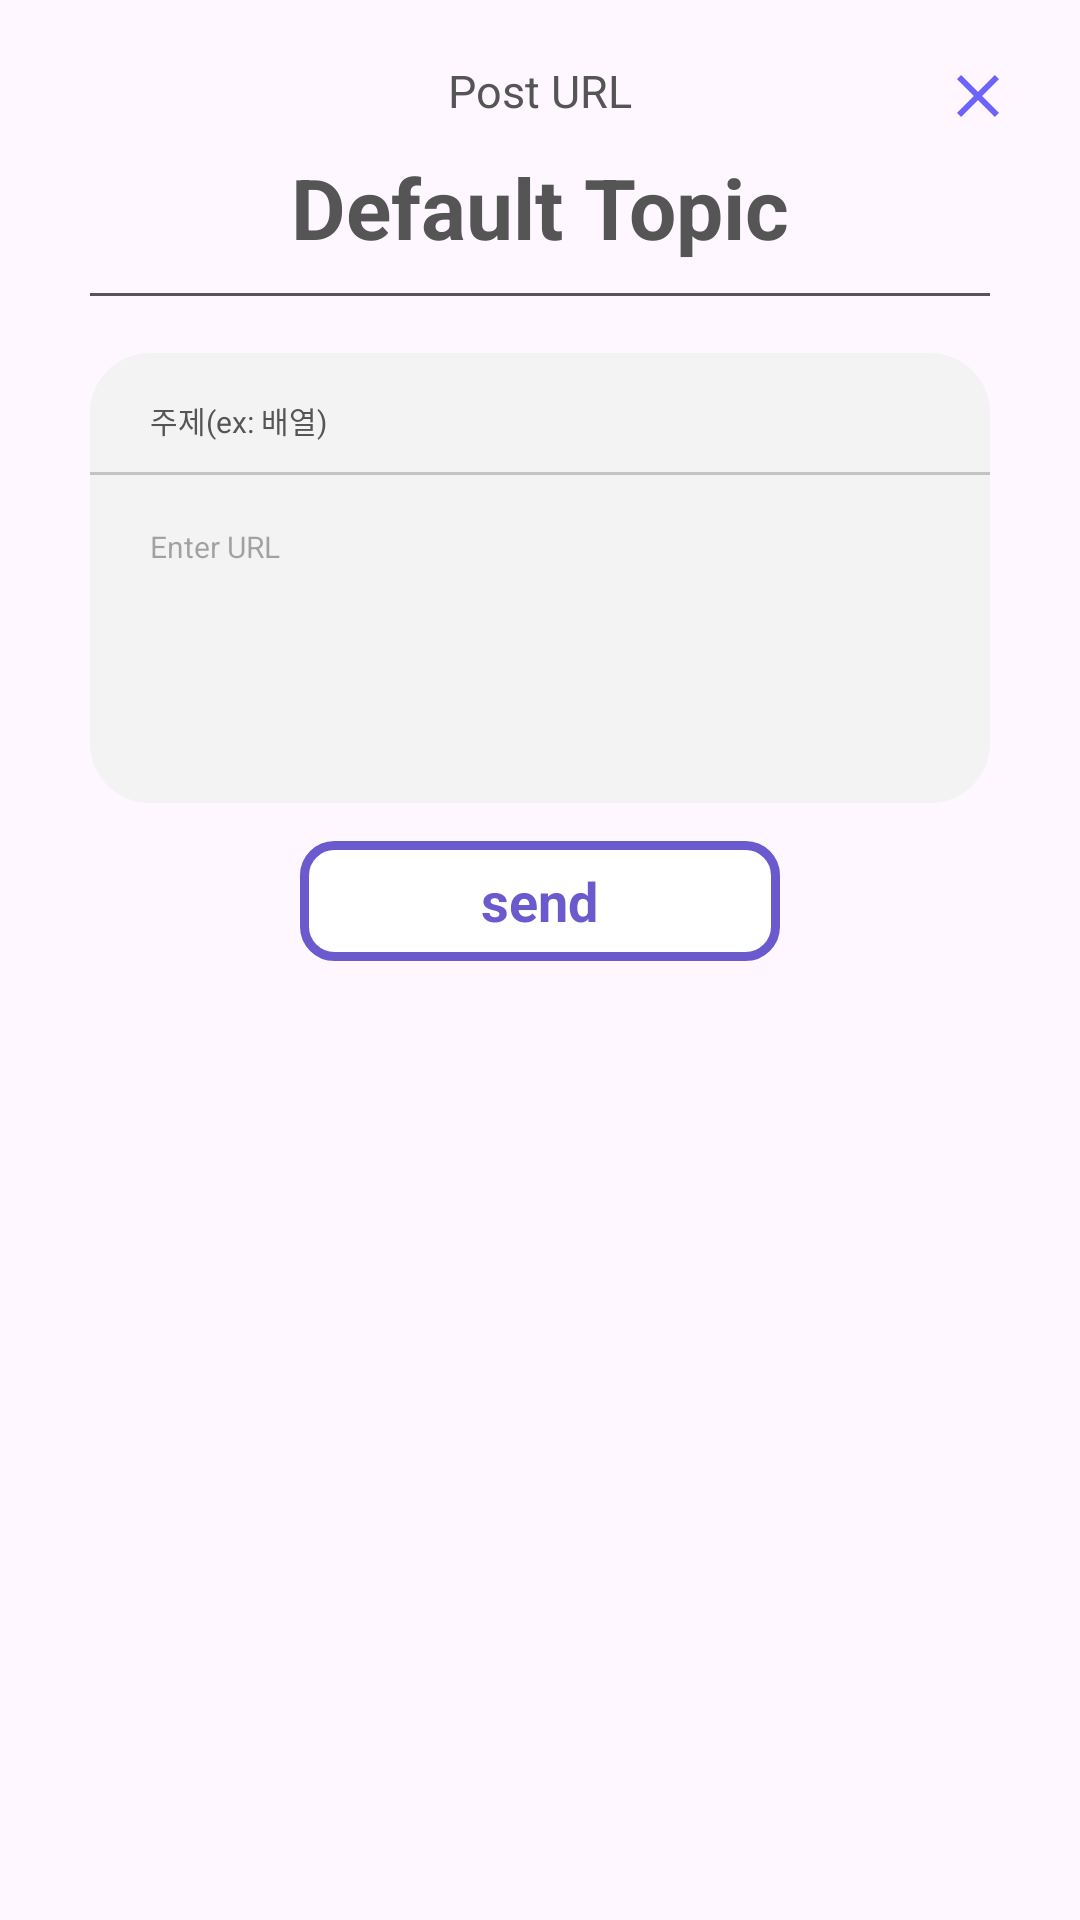

Layout XML and referenced resources for this Android screen:
<!-- AndroidManifest.xml: application theme Theme.GURU2_Team4 -->
<!-- res/layout/activity_add_url_dialog.xml -->
<RelativeLayout xmlns:android="http://schemas.android.com/apk/res/android"
    xmlns:tools="http://schemas.android.com/tools"
    android:layout_width="match_parent"
    android:layout_height="wrap_content"

    android:radius="20dp"
    android:padding="20dp">




    <ImageView
        android:id="@+id/closeButton"
        android:layout_width="wrap_content"
        android:layout_height="wrap_content"
        android:src="@drawable/ic_close"
        android:layout_marginEnd="2dp"
        android:layout_alignParentEnd="true"
        android:clickable="true"
        android:contentDescription="bb"
        android:focusable="true"/>

    
    <TextView
        android:id="@+id/title"
        android:layout_width="wrap_content"
        android:layout_height="wrap_content"
        android:text="Post URL"
        android:textSize="15sp"
        android:textColor="#555555"
        android:layout_centerHorizontal="true"
        android:layout_marginBottom="0dp" />

    <RelativeLayout

        android:layout_width="wrap_content"
        android:layout_height="wrap_content"
        android:layout_below="@id/title"
        android:layout_marginTop="0dp"
        android:padding="10dp">

        
        <TextView
            android:id="@+id/topic"
            android:layout_width="wrap_content"
            android:layout_height="wrap_content"
            android:layout_centerHorizontal="true"
            android:layout_marginStart="20dp"
            android:text="Default Topic"
            android:textColor="#555555"
            android:textSize="28sp"
            android:textStyle="bold" />

        
        <View
            android:layout_width="match_parent"
            android:layout_height="1dp"
            android:layout_below="@id/topic"
            android:layout_marginTop="10dp"
            android:background="#555555" />

        
        <RelativeLayout

            android:layout_width="355dp"
            android:layout_height="150dp"
            android:layout_below="@id/topic"
            android:layout_marginTop="30dp"
            android:background="@drawable/enter_background">

            
            <TextView
                android:id="@+id/topicTextView"
                android:layout_width="wrap_content"
                android:layout_height="wrap_content"
                android:layout_marginStart="20dp"
                android:layout_marginTop="15dp"
                android:text="주제(ex: 배열)"
                android:textColor="#555555"
                android:textSize="10sp" />

            
            <View
                android:layout_width="match_parent"
                android:layout_height="1dp"
                android:layout_below="@id/topicTextView"
                android:layout_marginTop="10dp"
                android:background="#C3C3C3" />

            
            <EditText
                android:id="@+id/urlEditText"
                android:layout_width="match_parent"
                android:layout_height="50dp"
                android:layout_below="@id/topicTextView"
                android:layout_marginStart="10dp"
                android:layout_marginTop="10dp"
                android:layout_marginEnd="10dp"
                android:background="@android:color/transparent"
                android:hint="Enter URL"
                android:inputType="textUri"
                android:padding="10dp"

                android:textSize="10sp" />


        </RelativeLayout>
        
        <RelativeLayout
            android:id="@+id/sendButton"
            android:layout_width="match_parent"
            android:layout_height="40dp"
            android:layout_below="@id/urlEditText"

            android:layout_marginStart="70dp"
            android:layout_marginTop="230dp"
            android:layout_marginEnd="70dp"
            android:background="@drawable/custom_button_background"
            android:clickable="true"
            android:focusable="true"
            tools:ignore="NotSibling">

            <TextView
                android:layout_width="wrap_content"
                android:layout_height="wrap_content"
                android:layout_centerInParent="true"
                android:text="send"
                android:textColor="#6A5ACD"
                android:textSize="18sp"
                android:textStyle="bold" />
        </RelativeLayout>
    </RelativeLayout>
</RelativeLayout>
<!-- resources referenced by this layout -->
<resources>
  <!-- drawable custom_button_background (drawable) -->
  <shape xmlns:android="http://schemas.android.com/apk/res/android">
      <solid android:color="#FFFFFF" /> 
      <corners android:radius="10dp" /> 
      <stroke
          android:color="#6A5ACD"
          android:width="3dp" />
  </shape>
  <!-- drawable enter_background (drawable) -->
  <shape xmlns:android="http://schemas.android.com/apk/res/android">
      <solid android:color="#F3F3F3" />
      <corners android:radius="20dp" /> 
  </shape>
  <!-- drawable ic_close (drawable) -->
  <vector xmlns:android="http://schemas.android.com/apk/res/android"
      android:width="24dp"
      android:height="24dp"
      android:viewportWidth="24.0"
      android:viewportHeight="24.0">
  
      <path
          android:fillColor="#6C63FF"
          android:pathData="M19 6.41L17.59 5 12 10.59 6.41 5 5 6.41 10.59 12 5 17.59 6.41 19 12 13.41 17.59 19 19 17.59 13.41 12z"/>
  </vector>
  <style name="Theme.GURU2_Team4" parent="Base.Theme.GURU2_Team4" />
  <style name="Base.Theme.GURU2_Team4" parent="Theme.Material3.DayNight.NoActionBar">
          
          
      </style>
</resources>
